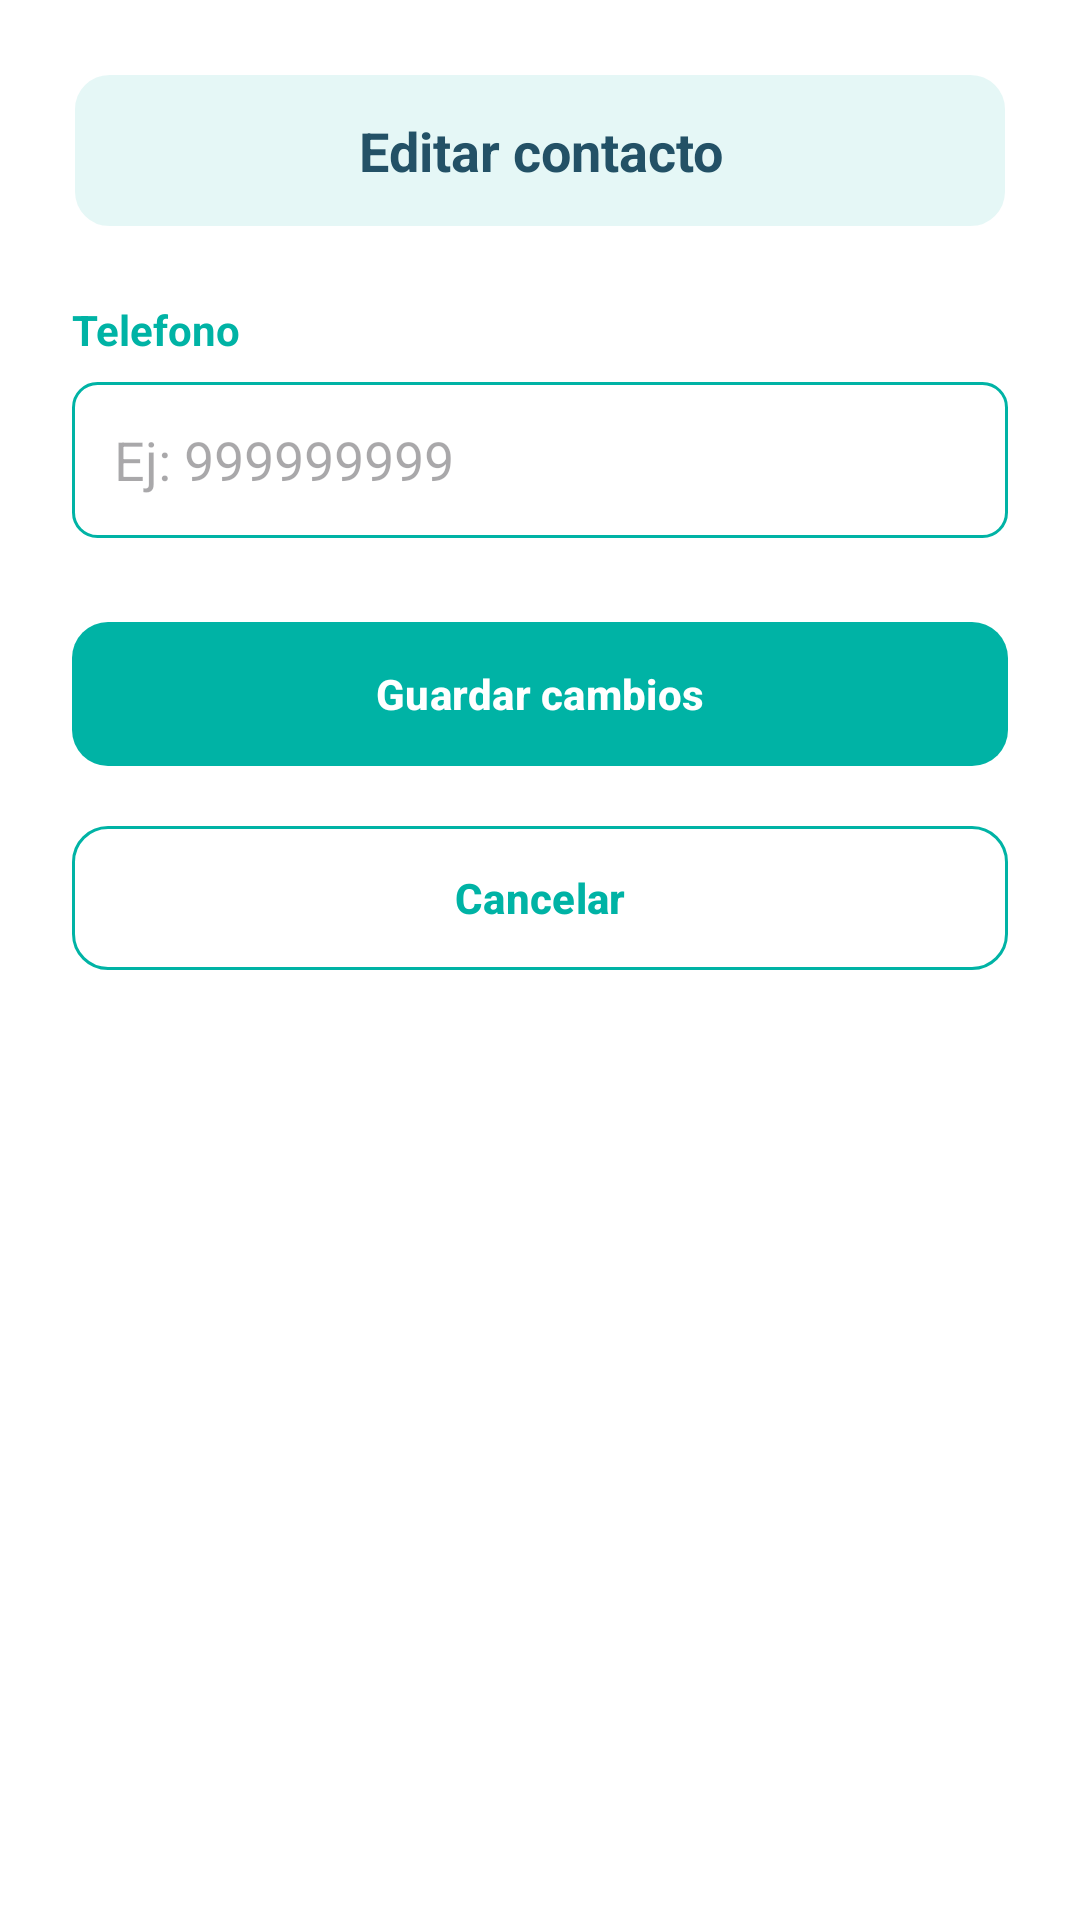

Layout XML and referenced resources for this Android screen:
<!-- AndroidManifest.xml: application theme Theme.CarmencitaConnect -->
<!-- res/layout/fragment_editar_contacto.xml -->
<?xml version="1.0" encoding="utf-8"?>
<ScrollView
    xmlns:android="http://schemas.android.com/apk/res/android"
    xmlns:app="http://schemas.android.com/apk/res-auto"
    android:layout_width="match_parent"
    android:layout_height="match_parent"
    android:background="@color/white">

    <LinearLayout
        android:layout_width="match_parent"
        android:layout_height="wrap_content"
        android:orientation="vertical"
        android:padding="24dp">

        <TextView
            android:layout_width="match_parent"
            android:layout_height="wrap_content"
            android:layout_marginBottom="24dp"
            android:background="@drawable/bg_boton_titulo"
            android:gravity="center"
            android:padding="14dp"
            android:text="@string/hu12_titulo_editar"
            android:textColor="@color/color_letra_2"
            android:textSize="18sp"
            android:textStyle="bold" />

        <TextView
            android:layout_width="wrap_content"
            android:layout_height="wrap_content"
            android:text="@string/hu12_telefono"
            android:textColor="@color/color_letra_1"
            android:textStyle="bold" />

        <EditText
            android:id="@+id/etTelefonoContacto"
            android:layout_width="match_parent"
            android:layout_height="52dp"
            android:layout_marginTop="8dp"
            android:layout_marginBottom="24dp"
            android:background="@drawable/bg_campo_texto"
            android:hint="@string/hu12_hint_telefono"
            android:inputType="phone"
            android:maxLength="9"
            android:maxLines="1"
            android:padding="14dp" />

        <TextView
            android:id="@+id/tvErrorEditarContacto"
            android:layout_width="match_parent"
            android:layout_height="wrap_content"
            android:layout_marginBottom="12dp"
            android:gravity="center"
            android:textColor="@color/color_error"
            android:visibility="gone" />

        <com.google.android.material.button.MaterialButton
            android:id="@+id/btnGuardarCambiosContacto"
            android:layout_width="match_parent"
            android:layout_height="56dp"
            android:layout_marginBottom="12dp"
            android:text="@string/hu12_guardar_cambios"
            android:textColor="@color/white"
            android:textStyle="bold"
            app:backgroundTint="@color/color_letra_1"
            app:cornerRadius="12dp" />

        <com.google.android.material.button.MaterialButton
            android:id="@+id/btnCancelarEdicion"
            android:layout_width="match_parent"
            android:layout_height="56dp"
            android:text="@string/hu12_cancelar"
            android:textColor="@color/color_letra_1"
            android:textStyle="bold"
            app:backgroundTint="@color/white"
            app:cornerRadius="12dp"
            app:strokeColor="@color/color_letra_1"
            app:strokeWidth="1dp" />
    </LinearLayout>
</ScrollView>
<!-- resources referenced by this layout -->
<resources>
  <color name="color_error">#E53935</color>
  <color name="color_letra_1">#00B3A5</color>
  <color name="color_letra_2">#235166</color>
  <color name="white">#FFFFFFFF</color>
  <!-- drawable bg_boton_titulo (drawable) -->
  <?xml version="1.0" encoding="utf-8"?>
  <shape xmlns:android="http://schemas.android.com/apk/res/android"
      android:shape="rectangle">
      <solid android:color="@color/color_fondo_titulo"/>
      <corners android:radius="12dp"/>
      <stroke
          android:width="1dp"
          android:color="@color/white"/>
  </shape>
  <!-- drawable bg_campo_texto (drawable) -->
  <?xml version="1.0" encoding="utf-8"?>
  <shape xmlns:android="http://schemas.android.com/apk/res/android"
      android:shape="rectangle">
      <solid android:color="@color/white"/>
      <corners android:radius="8dp"/>
      <stroke
          android:width="1dp"
          android:color="@color/color_borde"/>
  </shape>
  <string name="hu12_cancelar">Cancelar</string>
  <string name="hu12_guardar_cambios">Guardar cambios</string>
  <string name="hu12_hint_telefono">Ej: 999999999</string>
  <string name="hu12_telefono">Telefono</string>
  <string name="hu12_titulo_editar">Editar contacto</string>
  <style name="Theme.CarmencitaConnect" parent="Base.Theme.CarmencitaConnect" />
  <color name="color_fondo_titulo">#1A00B3A5</color>
  <color name="color_borde">#00B3A5</color>
  <style name="Base.Theme.CarmencitaConnect" parent="Theme.Material3.DayNight.NoActionBar">
          
          
      </style>
</resources>
